Dataset: dataset (GitHub, cameronlgreen/cockatoo_project). Classes: cockatoo, galah, king parrot, kookaburra, lorikeet, magpie, miner bird, rosella.

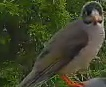
Label: miner bird

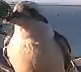
Label: kookaburra

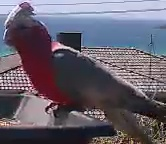
Label: galah

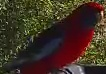
Label: rosella

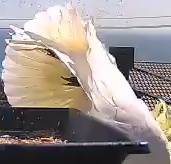
Label: cockatoo

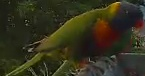
Label: lorikeet
